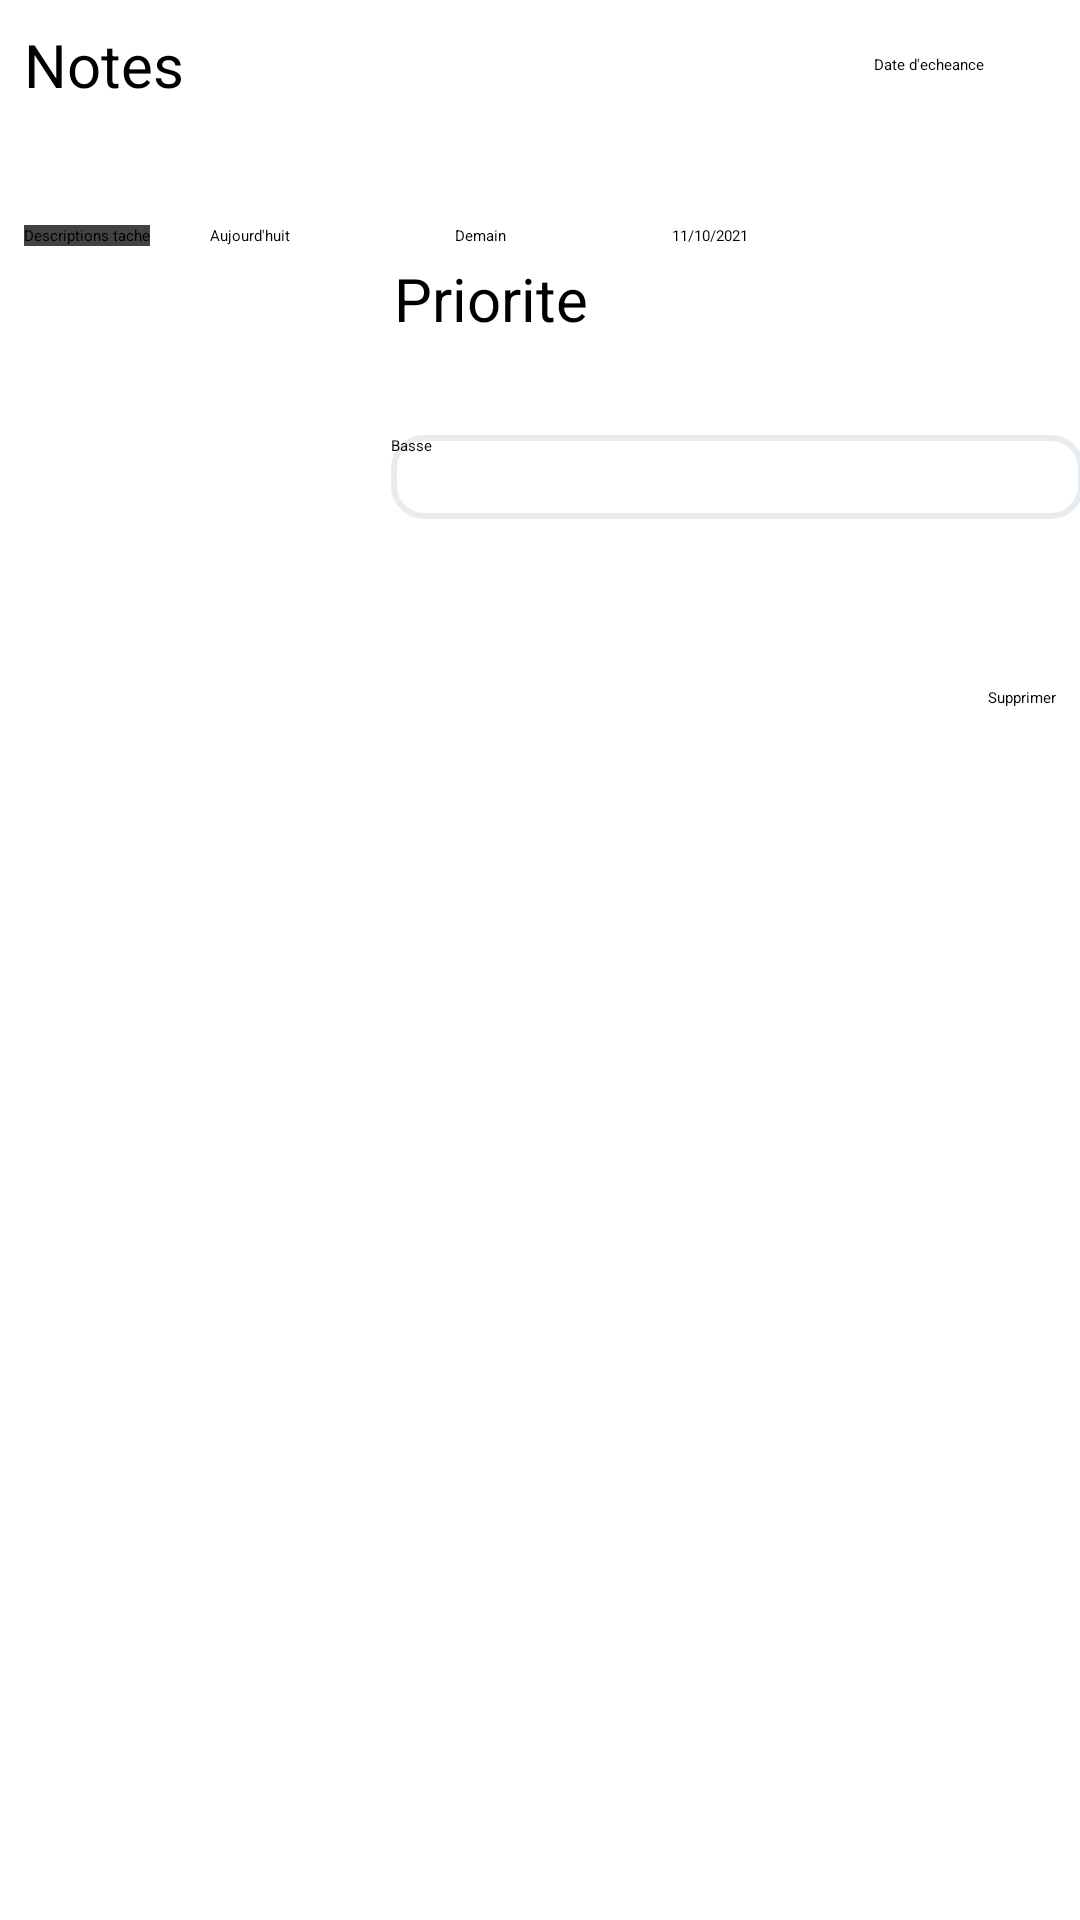

Here is an Android app screen rendered from its layout file. Give the layout XML and the strings, colors and styles it references.
<!-- AndroidManifest.xml: application theme Theme.TodoList2 -->
<!-- res/layout/layout_item_spiner.xml -->
<?xml version="1.0" encoding="utf-8"?>
<androidx.constraintlayout.widget.ConstraintLayout xmlns:android="http://schemas.android.com/apk/res/android"
    xmlns:app="http://schemas.android.com/apk/res-auto"
    xmlns:tools="http://schemas.android.com/tools"
    android:layout_width="match_parent"
    android:layout_height="match_parent">


    <TextView
        android:id="@+id/textView_note"
        android:layout_width="wrap_content"
        android:layout_height="wrap_content"
        android:layout_marginStart="8dp"
        android:layout_marginTop="8dp"
        android:hint="Notes"
        android:textSize="20dp"
        app:layout_constraintStart_toStartOf="parent"
        app:layout_constraintTop_toTopOf="parent" />


    <TextView
        android:id="@+id/textView7"
        android:layout_width="wrap_content"
        android:layout_height="wrap_content"
        android:layout_marginEnd="32dp"
        android:hint="Date d'echeance"
        app:layout_constraintBottom_toBottomOf="@+id/textView_note"
        app:layout_constraintEnd_toEndOf="parent"
        app:layout_constraintTop_toTopOf="@+id/textView_note" />

    <LinearLayout
        android:id="@+id/linearLayout"
        android:layout_width="match_parent"
        android:layout_height="wrap_content"
        android:layout_marginStart="8dp"
        android:layout_marginTop="40dp"
        android:orientation="horizontal"
        app:layout_constraintStart_toStartOf="parent"
        app:layout_constraintTop_toBottomOf="@+id/textView_note">

        <androidx.cardview.widget.CardView
            android:layout_width="wrap_content"
            android:layout_height="match_parent"
            android:layout_marginRight="20dp"
            android:elevation="10dp">

            <EditText
                android:id="@+id/editText_note"
                android:layout_width="wrap_content"
                android:layout_height="wrap_content"
                android:hint="Descriptions tache"
                android:inputType="textMultiLine" />
        </androidx.cardview.widget.CardView>

        <LinearLayout
            android:layout_width="match_parent"
            android:layout_height="match_parent"
            android:orientation="horizontal">

            <TextView
                android:id="@+id/textView_dateAujourdhuit"
                android:layout_width="wrap_content"
                android:layout_height="wrap_content"
                android:layout_weight="0.5"
                android:text="Aujourd'huit" />

            <TextView
                android:id="@+id/textView_demain"
                android:layout_width="wrap_content"
                android:layout_height="wrap_content"
                android:layout_weight="0.5"
                android:text="Demain" />

            <TextView
                android:id="@+id/textView20"
                android:layout_width="wrap_content"
                android:layout_height="wrap_content"
                android:layout_weight="0.5"
                android:text="11/10/2021" />

            <ImageButton
                android:id="@+id/imageButton2"
                android:layout_width="wrap_content"
                android:layout_height="wrap_content"
                android:layout_weight="0.5"
                android:background="@color/white"
                app:srcCompat="@drawable/ic_baseline_arrow_drop_down_24" />


        </LinearLayout>
    </LinearLayout>

    <TextView
        android:id="@+id/textView21"
        android:layout_width="wrap_content"
        android:layout_height="wrap_content"
        android:layout_marginTop="4dp"
        android:layout_marginEnd="164dp"
        android:text="Priorite"
        android:textSize="20dp"
        app:layout_constraintEnd_toEndOf="parent"
        app:layout_constraintTop_toBottomOf="@+id/linearLayout" />

    <LinearLayout
        android:id="@+id/linearLayout2"
        android:layout_width="231dp"
        android:layout_height="28dp"
        android:layout_marginTop="32dp"
        android:background="@drawable/border"
        android:orientation="horizontal"
        app:layout_constraintEnd_toEndOf="parent"
        app:layout_constraintStart_toStartOf="@+id/textView21"
        app:layout_constraintTop_toBottomOf="@+id/textView21">

        <TextView
            android:id="@+id/textView_basse"
            android:layout_width="wrap_content"
            android:layout_height="wrap_content"
            android:layout_weight="1"
            android:text="Basse" />

        <ImageButton
            android:id="@+id/imageButton3"
            android:layout_width="wrap_content"
            android:layout_height="wrap_content"
            android:background="@color/white"
            app:srcCompat="@drawable/ic_baseline_arrow_drop_down_24" />
    </LinearLayout>

    <Button
        android:id="@+id/button"
        android:layout_width="wrap_content"
        android:layout_height="wrap_content"
        android:layout_marginTop="56dp"
        android:layout_marginEnd="8dp"
        android:text="Supprimer"
        app:layout_constraintEnd_toEndOf="parent"
        app:layout_constraintTop_toBottomOf="@+id/linearLayout2" />


</androidx.constraintlayout.widget.ConstraintLayout>
<!-- resources referenced by this layout -->
<resources>
  <color name="white">#FFFFFFFF</color>
  <!-- drawable border (drawable) -->
  <?xml version="1.0" encoding="utf-8"?>
  <shape android:shape="rectangle" xmlns:android="http://schemas.android.com/apk/res/android">
      <stroke
          android:color="@color/blan_salle"
          android:width="2dp"/>
      <corners
          android:bottomRightRadius="10dp"
          android:bottomLeftRadius="10dp"
          android:topLeftRadius="10dp"
          android:topRightRadius="10dp"/>
  
  
  </shape>
  <color name="blan_salle">#9CD8E0E6</color>
</resources>
